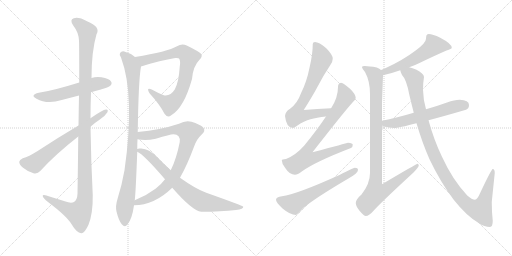
t = 0.00 s
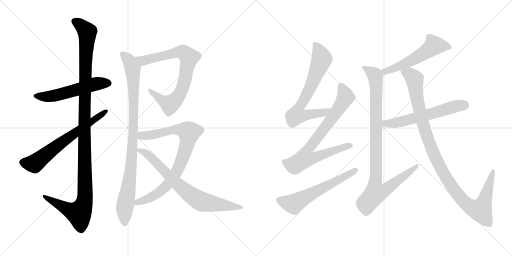
t = 2.50 s
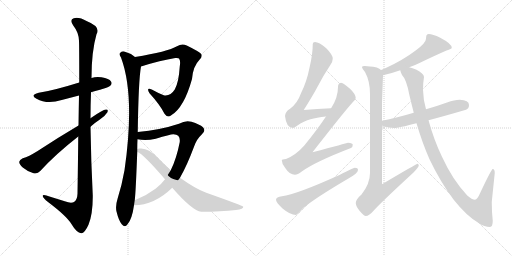
t = 5.00 s
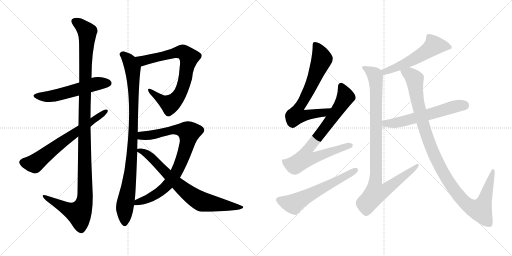
t = 7.50 s
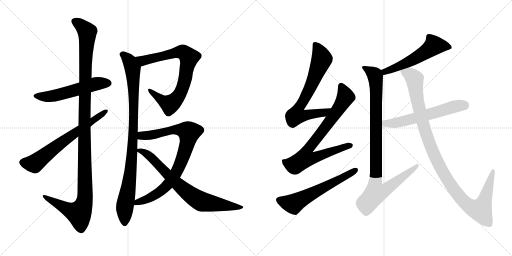
t = 10.00 s
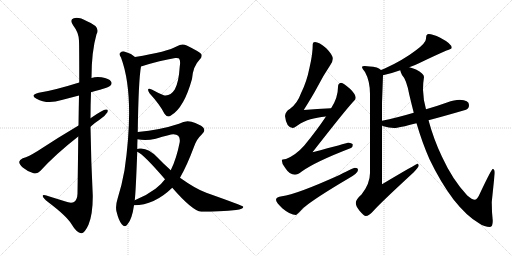
t = 12.50 s

The animated SVG that drew these frames (rendered in a browser with its animation timeline set to each time). Animation: 14 CSS @keyframes rules; one cycle of 12.50 s.

<svg version="1.1" viewBox="0 0 2048 1024" xmlns="http://www.w3.org/2000/svg">
  <g stroke="lightgray" stroke-dasharray="1,1" stroke-width="1" transform="scale(4, 4)">
    <line x1="0" y1="0" x2="256" y2="256"></line>
    <line x1="256" y1="0" x2="0" y2="256"></line>
    <line x1="128" y1="0" x2="128" y2="256"></line>
    <line x1="0" y1="128" x2="256" y2="128"></line>
    <line x1="256" y1="0" x2="512" y2="256"></line>
    <line x1="512" y1="0" x2="256" y2="256"></line>
    <line x1="384" y1="0" x2="384" y2="256"></line>
    <line x1="256" y1="128" x2="512" y2="128"></line>
  </g>
<g transform="scale(1, -1) translate(0, -850)">
   <style type="text/css">
    @keyframes keyframes0 {
      from {
       stroke: black;
       stroke-dashoffset: 550;
       stroke-width: 128;
       }
       64% {
       animation-timing-function: step-end;
       stroke: black;
       stroke-dashoffset: 0;
       stroke-width: 128;
       }
       to {
       stroke: black;
       stroke-width: 1024;
       }
       }
       #make-me-a-hanzi-animation-0 {
         animation: keyframes0 0.697591s both;
         animation-delay: 0.000000s;
         animation-timing-function: linear;
       }
    @keyframes keyframes1 {
      from {
       stroke: black;
       stroke-dashoffset: 1207;
       stroke-width: 128;
       }
       80% {
       animation-timing-function: step-end;
       stroke: black;
       stroke-dashoffset: 0;
       stroke-width: 128;
       }
       to {
       stroke: black;
       stroke-width: 1024;
       }
       }
       #make-me-a-hanzi-animation-1 {
         animation: keyframes1 1.232259s both;
         animation-delay: 0.697591s;
         animation-timing-function: linear;
       }
    @keyframes keyframes2 {
      from {
       stroke: black;
       stroke-dashoffset: 656;
       stroke-width: 128;
       }
       68% {
       animation-timing-function: step-end;
       stroke: black;
       stroke-dashoffset: 0;
       stroke-width: 128;
       }
       to {
       stroke: black;
       stroke-width: 1024;
       }
       }
       #make-me-a-hanzi-animation-2 {
         animation: keyframes2 0.783854s both;
         animation-delay: 1.929850s;
         animation-timing-function: linear;
       }
    @keyframes keyframes3 {
      from {
       stroke: black;
       stroke-dashoffset: 782;
       stroke-width: 128;
       }
       72% {
       animation-timing-function: step-end;
       stroke: black;
       stroke-dashoffset: 0;
       stroke-width: 128;
       }
       to {
       stroke: black;
       stroke-width: 1024;
       }
       }
       #make-me-a-hanzi-animation-3 {
         animation: keyframes3 0.886393s both;
         animation-delay: 2.713704s;
         animation-timing-function: linear;
       }
    @keyframes keyframes4 {
      from {
       stroke: black;
       stroke-dashoffset: 948;
       stroke-width: 128;
       }
       76% {
       animation-timing-function: step-end;
       stroke: black;
       stroke-dashoffset: 0;
       stroke-width: 128;
       }
       to {
       stroke: black;
       stroke-width: 1024;
       }
       }
       #make-me-a-hanzi-animation-4 {
         animation: keyframes4 1.021484s both;
         animation-delay: 3.600098s;
         animation-timing-function: linear;
       }
    @keyframes keyframes5 {
      from {
       stroke: black;
       stroke-dashoffset: 842;
       stroke-width: 128;
       }
       73% {
       animation-timing-function: step-end;
       stroke: black;
       stroke-dashoffset: 0;
       stroke-width: 128;
       }
       to {
       stroke: black;
       stroke-width: 1024;
       }
       }
       #make-me-a-hanzi-animation-5 {
         animation: keyframes5 0.935221s both;
         animation-delay: 4.621582s;
         animation-timing-function: linear;
       }
    @keyframes keyframes6 {
      from {
       stroke: black;
       stroke-dashoffset: 749;
       stroke-width: 128;
       }
       71% {
       animation-timing-function: step-end;
       stroke: black;
       stroke-dashoffset: 0;
       stroke-width: 128;
       }
       to {
       stroke: black;
       stroke-width: 1024;
       }
       }
       #make-me-a-hanzi-animation-6 {
         animation: keyframes6 0.859538s both;
         animation-delay: 5.556803s;
         animation-timing-function: linear;
       }
    @keyframes keyframes7 {
      from {
       stroke: black;
       stroke-dashoffset: 703;
       stroke-width: 128;
       }
       70% {
       animation-timing-function: step-end;
       stroke: black;
       stroke-dashoffset: 0;
       stroke-width: 128;
       }
       to {
       stroke: black;
       stroke-width: 1024;
       }
       }
       #make-me-a-hanzi-animation-7 {
         animation: keyframes7 0.822103s both;
         animation-delay: 6.416341s;
         animation-timing-function: linear;
       }
    @keyframes keyframes8 {
      from {
       stroke: black;
       stroke-dashoffset: 790;
       stroke-width: 128;
       }
       72% {
       animation-timing-function: step-end;
       stroke: black;
       stroke-dashoffset: 0;
       stroke-width: 128;
       }
       to {
       stroke: black;
       stroke-width: 1024;
       }
       }
       #make-me-a-hanzi-animation-8 {
         animation: keyframes8 0.892904s both;
         animation-delay: 7.238444s;
         animation-timing-function: linear;
       }
    @keyframes keyframes9 {
      from {
       stroke: black;
       stroke-dashoffset: 600;
       stroke-width: 128;
       }
       66% {
       animation-timing-function: step-end;
       stroke: black;
       stroke-dashoffset: 0;
       stroke-width: 128;
       }
       to {
       stroke: black;
       stroke-width: 1024;
       }
       }
       #make-me-a-hanzi-animation-9 {
         animation: keyframes9 0.738281s both;
         animation-delay: 8.131348s;
         animation-timing-function: linear;
       }
    @keyframes keyframes10 {
      from {
       stroke: black;
       stroke-dashoffset: 554;
       stroke-width: 128;
       }
       64% {
       animation-timing-function: step-end;
       stroke: black;
       stroke-dashoffset: 0;
       stroke-width: 128;
       }
       to {
       stroke: black;
       stroke-width: 1024;
       }
       }
       #make-me-a-hanzi-animation-10 {
         animation: keyframes10 0.700846s both;
         animation-delay: 8.869629s;
         animation-timing-function: linear;
       }
    @keyframes keyframes11 {
      from {
       stroke: black;
       stroke-dashoffset: 988;
       stroke-width: 128;
       }
       76% {
       animation-timing-function: step-end;
       stroke: black;
       stroke-dashoffset: 0;
       stroke-width: 128;
       }
       to {
       stroke: black;
       stroke-width: 1024;
       }
       }
       #make-me-a-hanzi-animation-11 {
         animation: keyframes11 1.054036s both;
         animation-delay: 9.570475s;
         animation-timing-function: linear;
       }
    @keyframes keyframes12 {
      from {
       stroke: black;
       stroke-dashoffset: 590;
       stroke-width: 128;
       }
       66% {
       animation-timing-function: step-end;
       stroke: black;
       stroke-dashoffset: 0;
       stroke-width: 128;
       }
       to {
       stroke: black;
       stroke-width: 1024;
       }
       }
       #make-me-a-hanzi-animation-12 {
         animation: keyframes12 0.730143s both;
         animation-delay: 10.624512s;
         animation-timing-function: linear;
       }
    @keyframes keyframes13 {
      from {
       stroke: black;
       stroke-dashoffset: 1099;
       stroke-width: 128;
       }
       78% {
       animation-timing-function: step-end;
       stroke: black;
       stroke-dashoffset: 0;
       stroke-width: 128;
       }
       to {
       stroke: black;
       stroke-width: 1024;
       }
       }
       #make-me-a-hanzi-animation-13 {
         animation: keyframes13 1.144368s both;
         animation-delay: 11.354655s;
         animation-timing-function: linear;
       }
</style>
<path d="M 364 481 Q 380 487 400 491 Q 436 501 441 507 Q 450 516 444 524 Q 437 536 406 541 Q 385 545 366 538 L 317 520 Q 211 487 155 479 Q 118 470 146 455 Q 189 431 247 450 L 316 468 L 364 481 Z" fill="lightgray"></path> 
<path d="M 313 304 Q 312 204 310 75 Q 309 51 296 42 Q 284 35 259 45 L 201 63 Q 168 75 171 65 Q 172 58 192 42 Q 265 -13 285 -45 Q 307 -82 325 -83 Q 338 -84 354 -49 Q 372 -4 371 70 Q 364 206 362 343 L 362 377 Q 362 429 364 481 L 366 538 Q 366 644 386 713 Q 404 743 348 765 Q 314 784 295 777 Q 277 771 293 748 Q 315 720 316 687 Q 317 669 317 520 L 316 468 Q 315 416 314 348 L 313 304 Z" fill="lightgray"></path> 
<path d="M 362 343 Q 378 358 398 371 Q 419 384 429 400 Q 435 413 424 412 Q 412 412 362 377 L 314 348 Q 226 296 149 245 Q 115 224 91 217 Q 78 211 77 203 Q 76 193 91 180 Q 110 164 134 157 Q 150 153 161 166 Q 222 233 313 304 L 362 343 Z" fill="lightgray"></path> 
<path d="M 564 584 Q 643 609 701 618 Q 714 619 716 616 Q 723 607 719 584 Q 715 520 699 492 Q 681 464 655 469 Q 630 479 607 492 Q 583 502 598 477 Q 640 431 658 395 Q 670 377 685 389 Q 736 419 768 534 Q 772 585 798 611 Q 811 624 805 634 Q 796 644 747 668 Q 728 678 708 665 Q 671 643 540 622 C 510 617 535 575 564 584 Z" fill="lightgray"></path> 
<path d="M 551 322 Q 554 530 564 584 C 567 604 565 605 540 622 Q 521 638 497 644 Q 487 647 480 638 Q 476 631 484 620 Q 541 467 498 169 Q 488 112 470 54 Q 461 26 466 4 Q 475 -33 487 -47 Q 500 -62 510 -47 Q 528 -28 536 29 L 539 49 Q 543 80 549 243 L 549 254 Q 549 275 550 293 L 551 322 Z" fill="lightgray"></path> 
<path d="M 536 29 Q 617 29 689 99 L 720 139 Q 748 188 776 263 Q 786 293 806 311 Q 825 327 812 341 Q 799 353 766 363 Q 742 370 716 355 Q 641 330 551 322 C 521 319 520 297 550 293 Q 583 286 623 295 Q 684 314 694 313 Q 722 313 719 282 Q 706 215 683 169 L 660 133 Q 644 111 622 95 Q 585 67 539 49 C 511 37 506 27 536 29 Z" fill="lightgray"></path> 
<path d="M 689 99 Q 770 6 805 3 Q 883 3 944 10 Q 975 14 973 23 Q 972 27 825 79 Q 783 94 720 139 L 683 169 Q 656 193 629 221 Q 596 255 565 256 Q 552 257 549 254 C 534 252 534 252 549 243 Q 573 234 660 133 L 689 99 Z" fill="lightgray"></path> 
<path d="M 1324 417 Q 1269 414 1215 410 Q 1251 467 1269 501 Q 1290 543 1322 591 Q 1331 605 1331 615 Q 1331 631 1305 657 Q 1276 682 1260 682 Q 1251 682 1251 674 Q 1251 633 1238 579 Q 1227 523 1204 477 Q 1189 435 1159 414 Q 1142 405 1140 386 Q 1145 340 1171 338 Q 1176 338 1187 346 Q 1217 367 1242 373 Q 1266 380 1304 384 C 1334 388 1354 419 1324 417 Z" fill="lightgray"></path> 
<path d="M 1364 519 Q 1352 517 1352 502 Q 1352 460 1325 418 L 1324 417 L 1304 384 Q 1268 330 1218 269 Q 1184 230 1144 214 Q 1128 213 1127 210 Q 1127 194 1141 178 Q 1158 151 1180 151 Q 1190 151 1207 164 Q 1261 203 1404 258 Q 1411 261 1411 271 Q 1411 278 1392 279 Q 1385 277 1250 241 Q 1378 405 1410 440 Q 1421 449 1423 458 Q 1422 474 1401 494 Q 1375 517 1364 519 Z" fill="lightgray"></path> 
<path d="M 1419 179 Q 1414 179 1360 151 Q 1185 72 1128 65 Q 1104 62 1104 51 Q 1104 41 1129 17 Q 1161 -10 1184 -10 Q 1187 -10 1213 18 Q 1258 56 1392 135 Q 1432 157 1432 170 Q 1432 179 1419 179 Z" fill="lightgray"></path> 
<path d="M 1715 714 Q 1710 714 1706 709 Q 1704 702 1704 695 Q 1704 679 1664 649 Q 1610 608 1539 576 Q 1532 573 1524 570 C 1496 559 1503 542 1532 549 Q 1568 557 1601 569 L 1637 581 Q 1658 588 1678 598 Q 1738 627 1786 648 Q 1807 654 1807 659 Q 1807 675 1761 699 Q 1730 714 1715 714 Z" fill="lightgray"></path> 
<path d="M 1524 570 Q 1519 576 1507 580 Q 1476 586 1459 586 Q 1448 586 1448 582 Q 1448 577 1460 562 Q 1480 526 1480 474 L 1480 158 Q 1480 115 1446 72 Q 1423 52 1423 38 Q 1423 26 1438 7 Q 1456 -14 1463 -14 Q 1476 -14 1497 10 Q 1526 42 1654 160 Q 1675 183 1675 187 Q 1675 193 1671 195 Q 1666 195 1528 113 L 1528 348 L 1528 367 L 1528 439 L 1532 549 C 1533 566 1533 566 1524 570 Z" fill="lightgray"></path> 
<path d="M 1528 348 Q 1531 346 1534 345 Q 1556 338 1576 338 Q 1594 338 1666 357 L 1714 369 Q 1775 385 1864 411 Q 1876 415 1876 430 Q 1876 450 1839 451 Q 1818 451 1788 440 Q 1744 424 1704 413 L 1655 399 Q 1584 378 1528 367 C 1499 361 1500 360 1528 348 Z" fill="lightgray"></path> 
<path d="M 1666 357 Q 1690 276 1718 213 Q 1761 123 1814 52 Q 1867 -15 1916 -43 Q 1938 -58 1960 -58 Q 1971 -58 1971 -33 Q 1967 2 1967 42 L 1979 158 Q 1979 174 1971 174 Q 1966 174 1922 81 Q 1909 51 1900 51 Q 1888 51 1869 68 Q 1810 131 1768 223 Q 1736 289 1714 369 L 1704 413 Q 1693 450 1692 491 Q 1692 519 1696 542 Q 1696 556 1664 572 Q 1650 578 1637 581 C 1609 590 1588 596 1601 569 Q 1602 563 1608 550 Q 1626 532 1637 472 Q 1646 434 1655 399 L 1666 357 Z" fill="lightgray"></path> 
      <clipPath id="make-me-a-hanzi-clip-0">
      <path d="M 364 481 Q 380 487 400 491 Q 436 501 441 507 Q 450 516 444 524 Q 437 536 406 541 Q 385 545 366 538 L 317 520 Q 211 487 155 479 Q 118 470 146 455 Q 189 431 247 450 L 316 468 L 364 481 Z" fill="lightgray"></path>
      </clipPath>
      <path clip-path="url(#make-me-a-hanzi-clip-0)" d="M 147 468 L 206 465 L 379 514 L 434 517 " fill="none" id="make-me-a-hanzi-animation-0" stroke-dasharray="422 844" stroke-linecap="round"></path>

      <clipPath id="make-me-a-hanzi-clip-1">
      <path d="M 313 304 Q 312 204 310 75 Q 309 51 296 42 Q 284 35 259 45 L 201 63 Q 168 75 171 65 Q 172 58 192 42 Q 265 -13 285 -45 Q 307 -82 325 -83 Q 338 -84 354 -49 Q 372 -4 371 70 Q 364 206 362 343 L 362 377 Q 362 429 364 481 L 366 538 Q 366 644 386 713 Q 404 743 348 765 Q 314 784 295 777 Q 277 771 293 748 Q 315 720 316 687 Q 317 669 317 520 L 316 468 Q 315 416 314 348 L 313 304 Z" fill="lightgray"></path>
      </clipPath>
      <path clip-path="url(#make-me-a-hanzi-clip-1)" d="M 301 762 L 318 754 L 349 722 L 340 558 L 337 42 L 316 -3 L 278 9 L 190 55 L 188 62 L 177 63 " fill="none" id="make-me-a-hanzi-animation-1" stroke-dasharray="1079 2158" stroke-linecap="round"></path>

      <clipPath id="make-me-a-hanzi-clip-2">
      <path d="M 362 343 Q 378 358 398 371 Q 419 384 429 400 Q 435 413 424 412 Q 412 412 362 377 L 314 348 Q 226 296 149 245 Q 115 224 91 217 Q 78 211 77 203 Q 76 193 91 180 Q 110 164 134 157 Q 150 153 161 166 Q 222 233 313 304 L 362 343 Z" fill="lightgray"></path>
      </clipPath>
      <path clip-path="url(#make-me-a-hanzi-clip-2)" d="M 90 201 L 138 196 L 229 268 L 422 404 " fill="none" id="make-me-a-hanzi-animation-2" stroke-dasharray="528 1056" stroke-linecap="round"></path>

      <clipPath id="make-me-a-hanzi-clip-3">
      <path d="M 564 584 Q 643 609 701 618 Q 714 619 716 616 Q 723 607 719 584 Q 715 520 699 492 Q 681 464 655 469 Q 630 479 607 492 Q 583 502 598 477 Q 640 431 658 395 Q 670 377 685 389 Q 736 419 768 534 Q 772 585 798 611 Q 811 624 805 634 Q 796 644 747 668 Q 728 678 708 665 Q 671 643 540 622 C 510 617 535 575 564 584 Z" fill="lightgray"></path>
      </clipPath>
      <path clip-path="url(#make-me-a-hanzi-clip-3)" d="M 552 621 L 564 610 L 584 609 L 726 643 L 755 622 L 735 512 L 723 480 L 697 445 L 680 433 L 666 438 L 599 486 " fill="none" id="make-me-a-hanzi-animation-3" stroke-dasharray="654 1308" stroke-linecap="round"></path>

      <clipPath id="make-me-a-hanzi-clip-4">
      <path d="M 551 322 Q 554 530 564 584 C 567 604 565 605 540 622 Q 521 638 497 644 Q 487 647 480 638 Q 476 631 484 620 Q 541 467 498 169 Q 488 112 470 54 Q 461 26 466 4 Q 475 -33 487 -47 Q 500 -62 510 -47 Q 528 -28 536 29 L 539 49 Q 543 80 549 243 L 549 254 Q 549 275 550 293 L 551 322 Z" fill="lightgray"></path>
      </clipPath>
      <path clip-path="url(#make-me-a-hanzi-clip-4)" d="M 490 633 L 519 604 L 530 576 L 536 441 L 529 232 L 521 147 L 499 21 L 499 -42 " fill="none" id="make-me-a-hanzi-animation-4" stroke-dasharray="820 1640" stroke-linecap="round"></path>

      <clipPath id="make-me-a-hanzi-clip-5">
      <path d="M 536 29 Q 617 29 689 99 L 720 139 Q 748 188 776 263 Q 786 293 806 311 Q 825 327 812 341 Q 799 353 766 363 Q 742 370 716 355 Q 641 330 551 322 C 521 319 520 297 550 293 Q 583 286 623 295 Q 684 314 694 313 Q 722 313 719 282 Q 706 215 683 169 L 660 133 Q 644 111 622 95 Q 585 67 539 49 C 511 37 506 27 536 29 Z" fill="lightgray"></path>
      </clipPath>
      <path clip-path="url(#make-me-a-hanzi-clip-5)" d="M 558 300 L 567 307 L 630 313 L 685 330 L 716 332 L 756 320 L 746 265 L 725 205 L 703 156 L 676 117 L 620 69 L 550 42 L 543 33 " fill="none" id="make-me-a-hanzi-animation-5" stroke-dasharray="714 1428" stroke-linecap="round"></path>

      <clipPath id="make-me-a-hanzi-clip-6">
      <path d="M 689 99 Q 770 6 805 3 Q 883 3 944 10 Q 975 14 973 23 Q 972 27 825 79 Q 783 94 720 139 L 683 169 Q 656 193 629 221 Q 596 255 565 256 Q 552 257 549 254 C 534 252 534 252 549 243 Q 573 234 660 133 L 689 99 Z" fill="lightgray"></path>
      </clipPath>
      <path clip-path="url(#make-me-a-hanzi-clip-6)" d="M 554 249 L 580 240 L 600 225 L 716 107 L 796 48 L 954 18 L 969 20 " fill="none" id="make-me-a-hanzi-animation-6" stroke-dasharray="621 1242" stroke-linecap="round"></path>

      <clipPath id="make-me-a-hanzi-clip-7">
      <path d="M 1324 417 Q 1269 414 1215 410 Q 1251 467 1269 501 Q 1290 543 1322 591 Q 1331 605 1331 615 Q 1331 631 1305 657 Q 1276 682 1260 682 Q 1251 682 1251 674 Q 1251 633 1238 579 Q 1227 523 1204 477 Q 1189 435 1159 414 Q 1142 405 1140 386 Q 1145 340 1171 338 Q 1176 338 1187 346 Q 1217 367 1242 373 Q 1266 380 1304 384 C 1334 388 1354 419 1324 417 Z" fill="lightgray"></path>
      </clipPath>
      <path clip-path="url(#make-me-a-hanzi-clip-7)" d="M 1262 670 L 1280 639 L 1285 606 L 1240 497 L 1192 413 L 1185 388 L 1294 398 L 1316 414 " fill="none" id="make-me-a-hanzi-animation-7" stroke-dasharray="575 1150" stroke-linecap="round"></path>

      <clipPath id="make-me-a-hanzi-clip-8">
      <path d="M 1364 519 Q 1352 517 1352 502 Q 1352 460 1325 418 L 1324 417 L 1304 384 Q 1268 330 1218 269 Q 1184 230 1144 214 Q 1128 213 1127 210 Q 1127 194 1141 178 Q 1158 151 1180 151 Q 1190 151 1207 164 Q 1261 203 1404 258 Q 1411 261 1411 271 Q 1411 278 1392 279 Q 1385 277 1250 241 Q 1378 405 1410 440 Q 1421 449 1423 458 Q 1422 474 1401 494 Q 1375 517 1364 519 Z" fill="lightgray"></path>
      </clipPath>
      <path clip-path="url(#make-me-a-hanzi-clip-8)" d="M 1365 508 L 1383 463 L 1331 381 L 1228 248 L 1222 217 L 1253 217 L 1402 268 " fill="none" id="make-me-a-hanzi-animation-8" stroke-dasharray="662 1324" stroke-linecap="round"></path>

      <clipPath id="make-me-a-hanzi-clip-9">
      <path d="M 1419 179 Q 1414 179 1360 151 Q 1185 72 1128 65 Q 1104 62 1104 51 Q 1104 41 1129 17 Q 1161 -10 1184 -10 Q 1187 -10 1213 18 Q 1258 56 1392 135 Q 1432 157 1432 170 Q 1432 179 1419 179 Z" fill="lightgray"></path>
      </clipPath>
      <path clip-path="url(#make-me-a-hanzi-clip-9)" d="M 1115 50 L 1174 34 L 1422 170 " fill="none" id="make-me-a-hanzi-animation-9" stroke-dasharray="472 944" stroke-linecap="round"></path>

      <clipPath id="make-me-a-hanzi-clip-10">
      <path d="M 1715 714 Q 1710 714 1706 709 Q 1704 702 1704 695 Q 1704 679 1664 649 Q 1610 608 1539 576 Q 1532 573 1524 570 C 1496 559 1503 542 1532 549 Q 1568 557 1601 569 L 1637 581 Q 1658 588 1678 598 Q 1738 627 1786 648 Q 1807 654 1807 659 Q 1807 675 1761 699 Q 1730 714 1715 714 Z" fill="lightgray"></path>
      </clipPath>
      <path clip-path="url(#make-me-a-hanzi-clip-10)" d="M 1800 661 L 1736 668 L 1702 641 L 1613 592 L 1550 566 L 1530 566 " fill="none" id="make-me-a-hanzi-animation-10" stroke-dasharray="426 852" stroke-linecap="round"></path>

      <clipPath id="make-me-a-hanzi-clip-11">
      <path d="M 1524 570 Q 1519 576 1507 580 Q 1476 586 1459 586 Q 1448 586 1448 582 Q 1448 577 1460 562 Q 1480 526 1480 474 L 1480 158 Q 1480 115 1446 72 Q 1423 52 1423 38 Q 1423 26 1438 7 Q 1456 -14 1463 -14 Q 1476 -14 1497 10 Q 1526 42 1654 160 Q 1675 183 1675 187 Q 1675 193 1671 195 Q 1666 195 1528 113 L 1528 348 L 1528 367 L 1528 439 L 1532 549 C 1533 566 1533 566 1524 570 Z" fill="lightgray"></path>
      </clipPath>
      <path clip-path="url(#make-me-a-hanzi-clip-11)" d="M 1455 580 L 1499 550 L 1505 511 L 1502 77 L 1539 88 L 1671 190 " fill="none" id="make-me-a-hanzi-animation-11" stroke-dasharray="860 1720" stroke-linecap="round"></path>

      <clipPath id="make-me-a-hanzi-clip-12">
      <path d="M 1528 348 Q 1531 346 1534 345 Q 1556 338 1576 338 Q 1594 338 1666 357 L 1714 369 Q 1775 385 1864 411 Q 1876 415 1876 430 Q 1876 450 1839 451 Q 1818 451 1788 440 Q 1744 424 1704 413 L 1655 399 Q 1584 378 1528 367 C 1499 361 1500 360 1528 348 Z" fill="lightgray"></path>
      </clipPath>
      <path clip-path="url(#make-me-a-hanzi-clip-12)" d="M 1536 362 L 1545 355 L 1586 359 L 1826 426 L 1858 428 " fill="none" id="make-me-a-hanzi-animation-12" stroke-dasharray="462 924" stroke-linecap="round"></path>

      <clipPath id="make-me-a-hanzi-clip-13">
      <path d="M 1666 357 Q 1690 276 1718 213 Q 1761 123 1814 52 Q 1867 -15 1916 -43 Q 1938 -58 1960 -58 Q 1971 -58 1971 -33 Q 1967 2 1967 42 L 1979 158 Q 1979 174 1971 174 Q 1966 174 1922 81 Q 1909 51 1900 51 Q 1888 51 1869 68 Q 1810 131 1768 223 Q 1736 289 1714 369 L 1704 413 Q 1693 450 1692 491 Q 1692 519 1696 542 Q 1696 556 1664 572 Q 1650 578 1637 581 C 1609 590 1588 596 1601 569 Q 1602 563 1608 550 Q 1626 532 1637 472 Q 1646 434 1655 399 L 1666 357 Z" fill="lightgray"></path>
      </clipPath>
      <path clip-path="url(#make-me-a-hanzi-clip-13)" d="M 1608 567 L 1640 552 L 1658 534 L 1674 426 L 1726 255 L 1804 108 L 1863 36 L 1901 13 L 1921 9 L 1940 52 L 1973 170 " fill="none" id="make-me-a-hanzi-animation-13" stroke-dasharray="971 1942" stroke-linecap="round"></path>

</g>
</svg>
